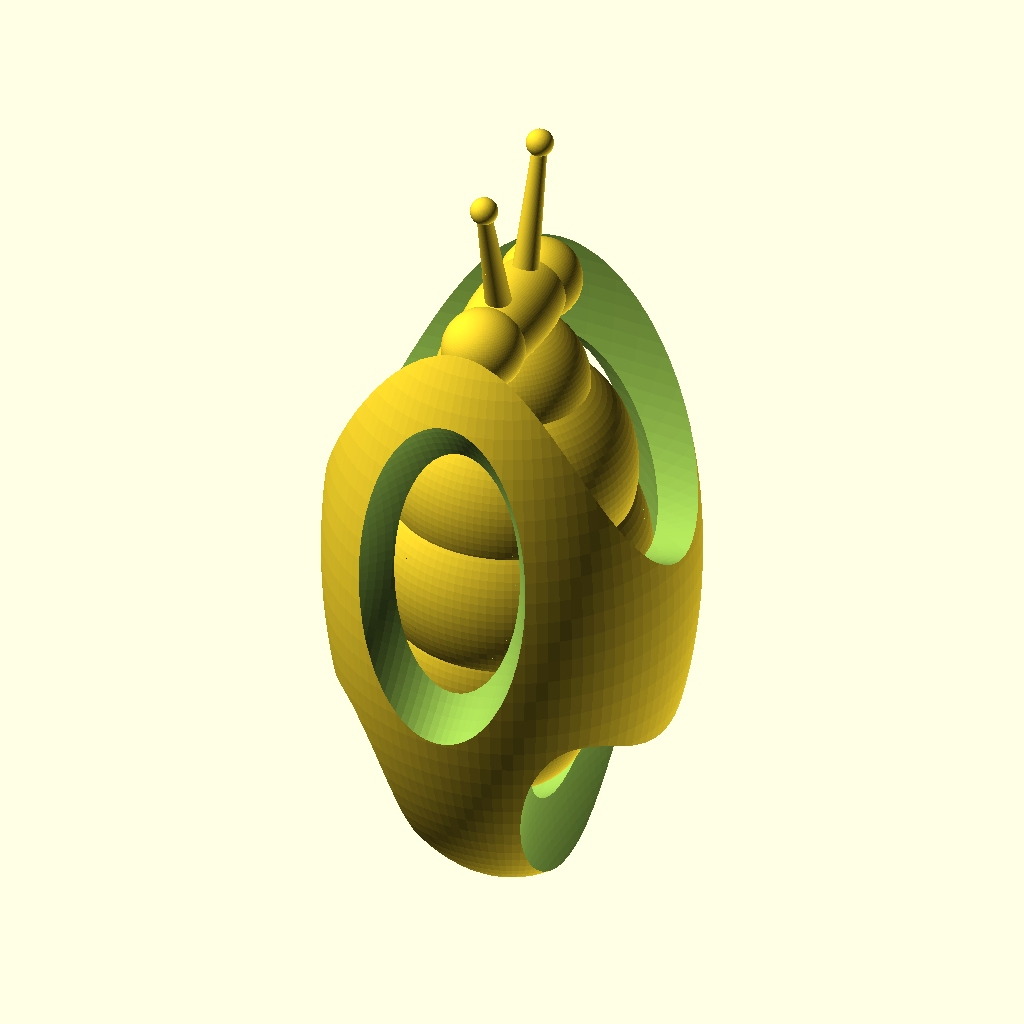
Cell 1: rendered with the file's own defaults.
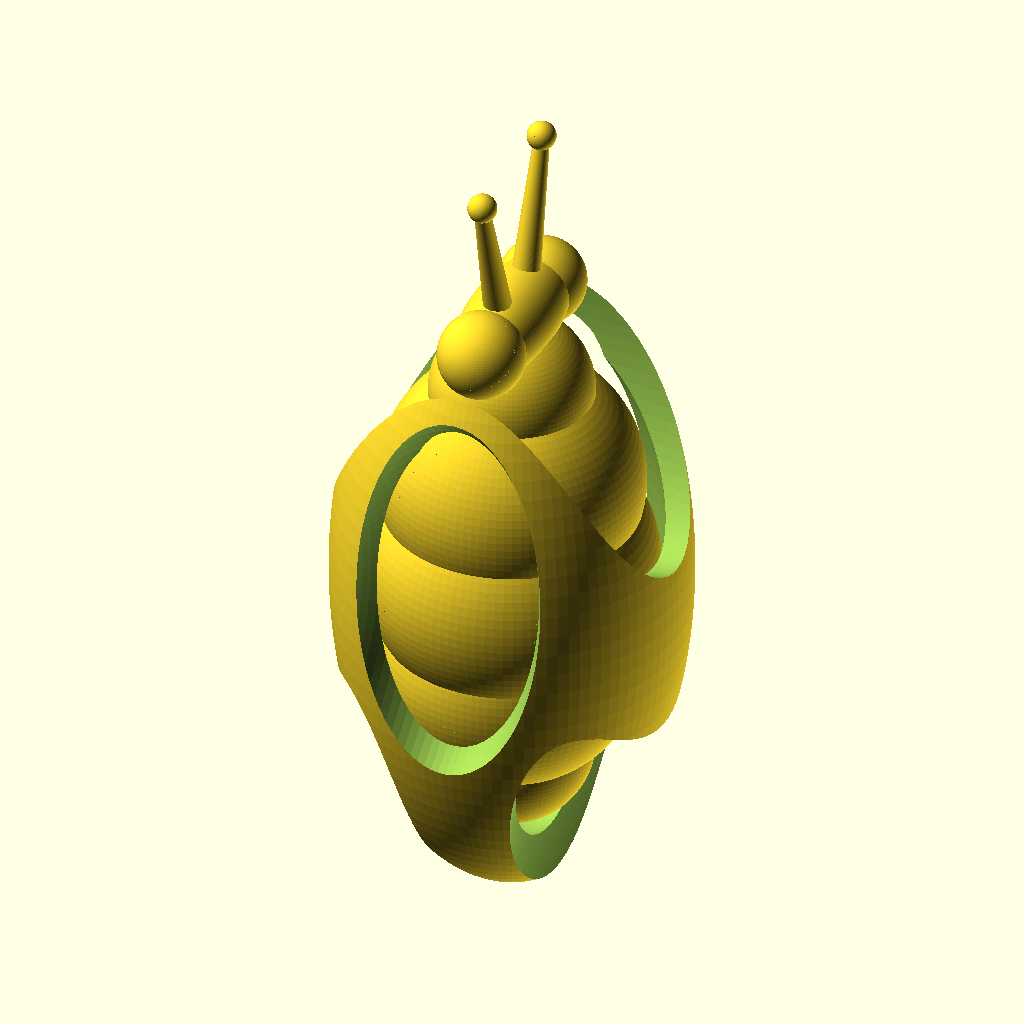
Cell 2 — Age set to 9, the other parameters unchanged.
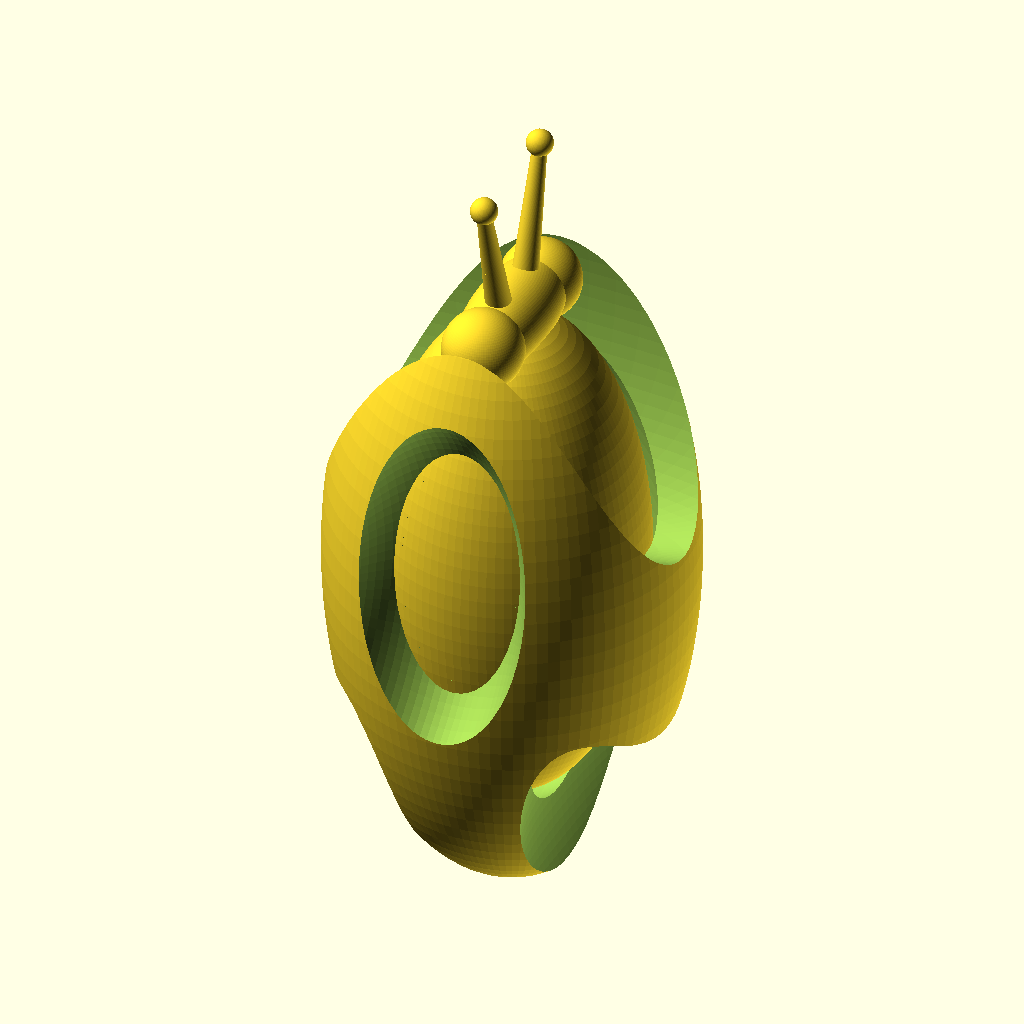
Cell 3: the same model with Ribs = "no".
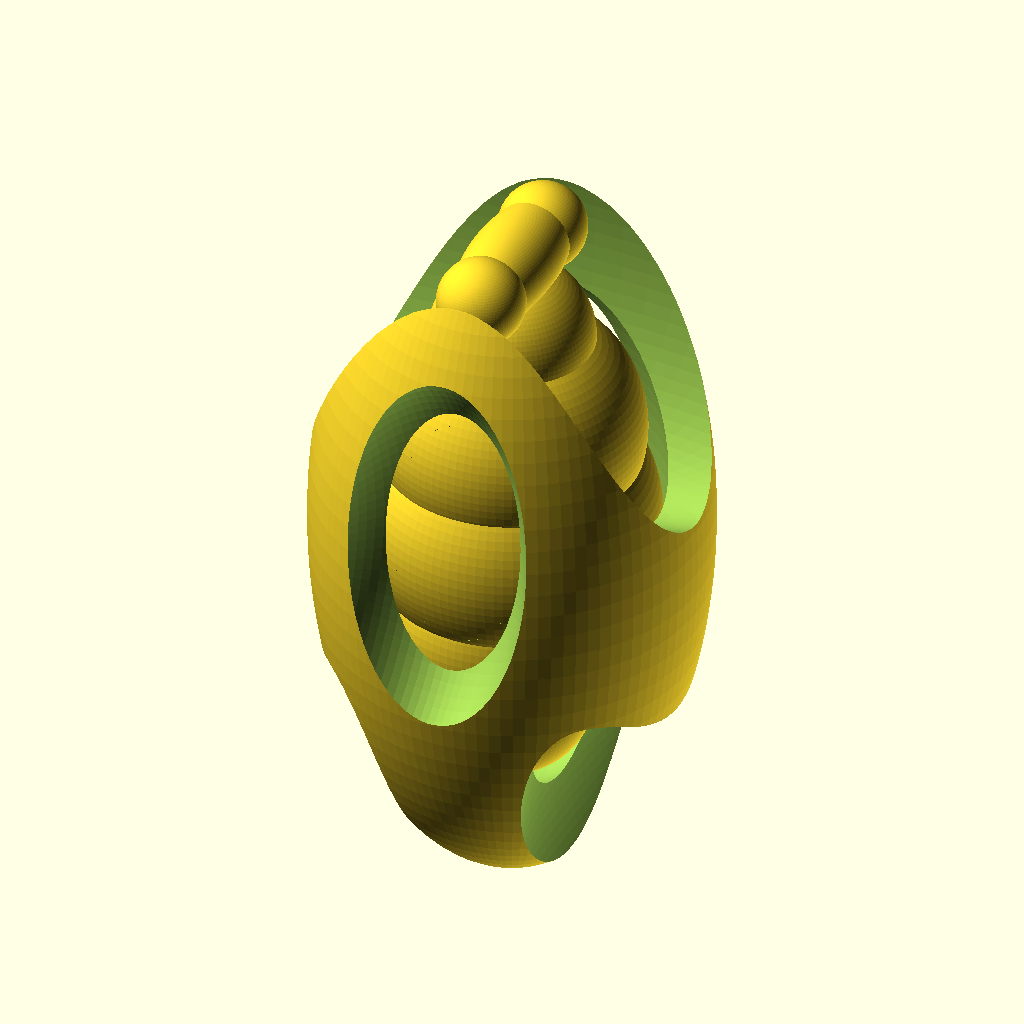
Cell 4 — Antennae set to "no", the other parameters unchanged.
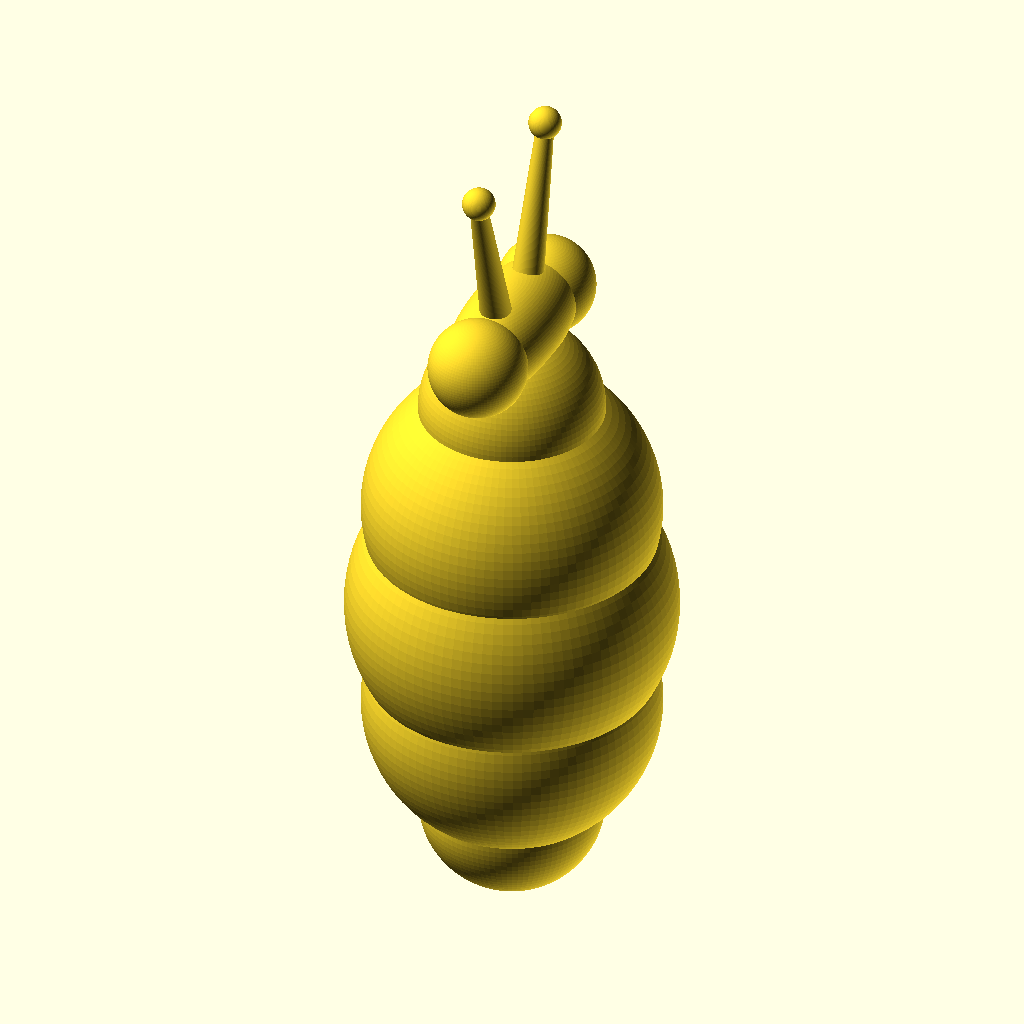
Cell 5: the same model with Shell = "no".
The same orthographic view direction (rotation 55°, 0°, 25°; colour scheme Cornfield) for every cell, with the view re-fitted per cell, so scale and position can differ between cells.
The OpenSCAD source (inputs/thingiverse/files/thing-400638/Customizable-Alien-Egg/custom-alien-egg.scad):
//
//		Customizable Alien Egg
//		Steve Medwin
//		July 2014
//						

$fn=100*1;	// set print resolution

//Age=$t*10;	// uncomment this line in OpenSCAD editor to animate model
			// then comment out the line 'Age=8;' below
			// in OpenSCAD, set View/Animate
			// try FPS=1 and Steps=10 in animation console
			
// select age of egg:
Age=8 ; // [0,1,2,3,4,5,6,7,8,9]
// add flat bottom to help egg stand up?
Flat="yes"; // [yes,no]
// add ribs or segments to embryo?
Ribs="yes"; //  [yes,no]
// include antennae? (suggest at least Age 6)
Antennae="yes";	// [yes,no]
// include shell around embryo?
Shell="yes"; //  [yes,no]

// Parameters
Outer=50*1;
Embryo=5+Age*4;
Inner=Embryo+2;

if (Age>0) {
	make_embryo();
}

if (Shell=="yes") {
	make_shell();
}


module make_embryo(){
	if (Ribs=="yes") {
		scale([0.5,0.5,0.5]) sphere(Embryo); // ribs are actually series of spheres
		translate([0,0,-Embryo*0.71]) scale([0.28,0.28,0.28]) sphere(Embryo);
		translate([0,0,Embryo*0.71]) scale([0.28,0.28,0.28]) sphere(Embryo);
		translate([0,0,-Embryo*0.35]) scale([0.45,0.45,0.45]) sphere(Embryo);
		translate([0,0,Embryo*0.35]) scale([0.45,0.45,0.45]) sphere(Embryo);
	} else {
		scale([0.5,0.5,1.0]) sphere(Embryo);		
	}
	// make the head and eyes
	translate([0,0,Embryo*1.0]) scale([0.15,0.35,0.15]) sphere(Embryo);
	translate([0,Embryo*0.24,Embryo*1.0]) scale([0.15,0.15,0.15]) sphere(Embryo);
	translate([0,-Embryo*0.24,Embryo*1.0]) scale([0.15,0.15,0.15]) sphere(Embryo);
	// if old enough, add antennae
	if (Antennae=="yes") {
		translate([0,-Embryo*0.08,Embryo*1.0]) rotate([15,0,0]) cylinder(h=Embryo*0.6, r1=Age*0.25, r2=Age*0.125, center=false);
		translate([0,Embryo*0.08,Embryo*1.0]) rotate([-15,0,0]) cylinder(h=Embryo*0.6, r1=Age*0.25, r2=Age*0.125, center=false);
		translate([0,-Embryo*0.233,Embryo*1.59]) sphere(Embryo*0.05);
		translate([0,Embryo*0.233,Embryo*1.59]) sphere(Embryo*0.05);
	}
}

module make_shell() {
	difference(){
		scale([0.5,0.5,1.0]) sphere(Outer);
		scale([0.5,0.5,1.0]) sphere(Inner);
		// subtract top viewport
		translate([0,0,10+Age*3])  rotate ([0,0,0]) scale([1,0.25,0.5]) sphere(30+Age*4);
		// subtract side viewports
		translate([0,-36,9])  rotate ([90,0,90]) scale([.4,.5,.25]) sphere(0+Age*7.5);
		translate([0,36,9])  rotate ([90,0,90]) scale([.4,.5,.25]) sphere(0+Age*7.5);
		// subtract bottom viewports
		translate([15,0,-34])  rotate ([0,90,90]) scale([1,.35,1]) sphere(0+Age*3);	
		translate([-15,0,-34])  rotate ([0,90,90]) scale([1,.35,1]) sphere(0+Age*3);
		// make bottom flat for standing up
		if (Flat=="yes") {
			translate([-30,-30,-108.5]) cube(60); 
		}
	}
}
Parameter table extracted from the source (name, type, default, range or options):
Age: number, default 8, options 0, 1, 2, 3, 4, 5, 6, 7, 8, 9
Flat: string, default "yes", options "yes", "no"
Ribs: string, default "yes", options "yes", "no"
Antennae: string, default "yes", options "yes", "no"
Shell: string, default "yes", options "yes", "no"
